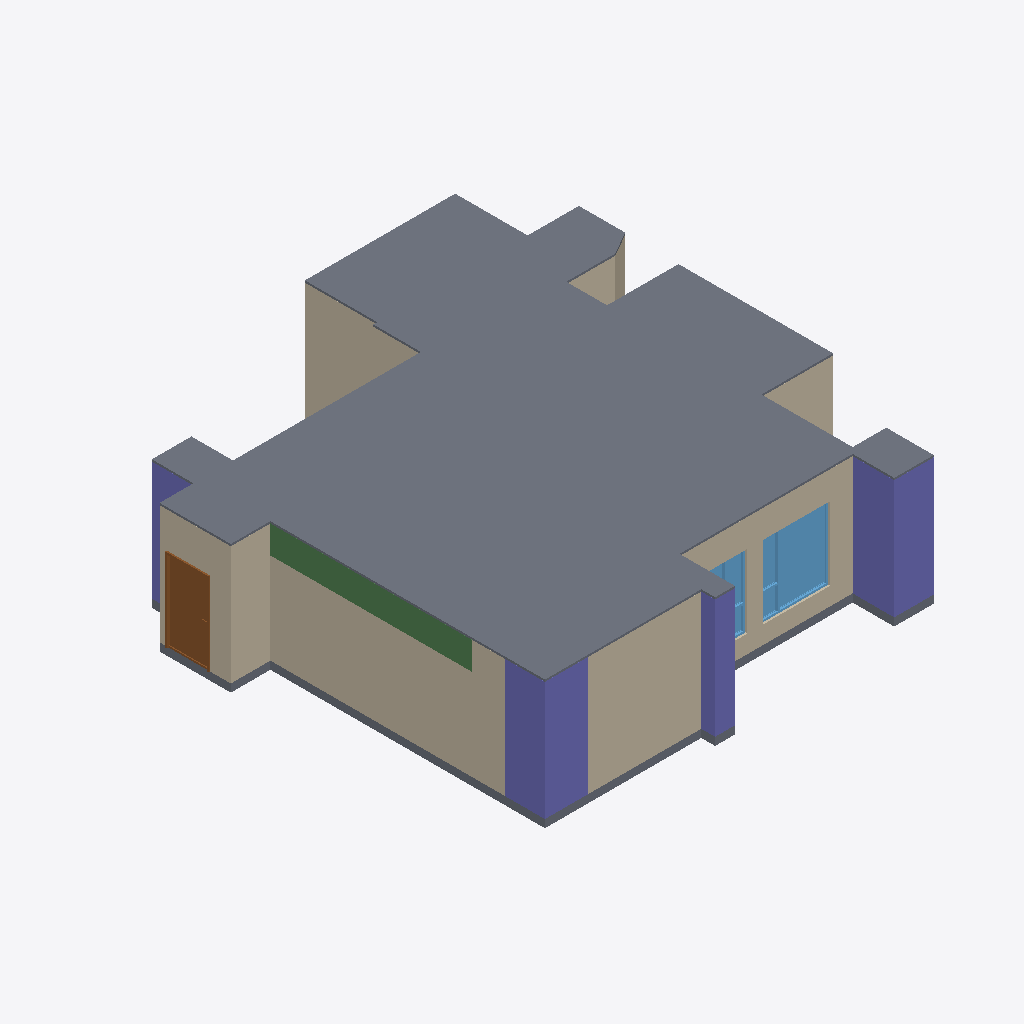
Isometric view of an IFC building model (IFC-SPF (STEP), schema IFC4, length unit metre), seen from the south-west, elements coloured by IFC class: 20 walls (beige), 4 columns (violet), 2 slabs (grey), 2 windows (light blue), 1 beam (green), 1 door (brown).
Extent 11.8 m × 12.1 m × 3.2 m (x, y, z). Storeys (1): 12FA3 at 0.00 m. Elements (67): 43 IfcWall, 8 IfcDoor, 5 IfcColumn, 5 IfcWindow, 4 IfcBeam, 2 IfcSlab.

HEADER;
FILE_DESCRIPTION(('ViewDefinition[DesignTransferView]'),'2;1');
FILE_NAME('12FA3.ifc','2025-11-04T16:47:33+08:00',(''),(''),'IfcOpenShell 0.8.3-post1','Bonsai 0.8.3-post1','');
FILE_SCHEMA(('IFC4'));
ENDSEC;
DATA;
#1=IFCPROJECT('2$4BC6WY19OQc4OxriQsOn',$,'12FA3',$,$,$,$,(#14,#26),#9);
#31=IFCSITE('3705T637X8qOtakJdA4xN2',$,'Taiwan',$,$,#54,$,$,$,$,$,$,$,$);
#37=IFCBUILDING('0mLiPqGR91Yvh$vVMavZYi',$,'KaoHsiung',$,$,#60,$,$,$,$,$,$);
#43=IFCBUILDINGSTOREY('3nIzqPWHn7y8Z_qi4mxKaB',$,'12FA3',$,$,#66,$,$,$,$);
#6865=IFCSLAB('2VNlUEJBn48vD2lNgfOBWw',$,'Slab',$,$,#6894,#6876,$,$);
#4502=IFCCOLUMN('2qxTNGIpr22hBVaDUhYHsp',$,'Column',$,$,#4574,#4514,$,$);
#4693=IFCCOLUMN('05T2mctGf2UBLVN4PWCJ6Z',$,'Column',$,$,#4761,#4705,$,$);
#1387=IFCWALL('0mxpNCGcv58gPY0tWydWqQ',$,'Wall',$,$,#1448,#1398,$,$);
#1091=IFCWALL('2Di1cHIAX1p9L0M0sADbAX',$,'Wall',$,$,#1102,#1097,$,$);
#5129=IFCWALL('2ldDdAdqL7tR9ho1hgxWJE',$,'Wall',$,$,#5348,#5140,$,$);
#6813=IFCSLAB('1RnR8emsvDEuoN8HJL_tIt',$,'Slab',$,$,#6821,#6828,$,$);
#1926=IFCWALL('1TCVedKKjFo9NQj6KdMhi3',$,'Wall',$,$,#15071,#1932,$,$);
#3380=IFCWALL('3o7tfl9$553OdIdu_03WUp',$,'Wall',$,$,#3568,#3386,$,$);
#6234=IFCBEAM('2o1CB$Fvn8aPR8lEfo192c',$,'Beam',$,$,#6542,#6246,$,$);
#1033=IFCWALL('3FRcIINBfDIvYXbR8CQMu1',$,'Wall',$,$,#2526,#1041,$,$);
#15172=IFCWINDOW('2E72p_gZD0Dx$ZTu9JDlaz',$,'Window',$,$,#15633,#15181,$,1.85000002384186,1.70000004768372,$,.TRIPLE_PANEL_RIGHT.,$);
#4602=IFCCOLUMN('16Y_KzSgn03BmQhWlSCMI3',$,'Column',$,$,#4642,#4614,$,$);
#1344=IFCWALL('2oLL3GmqL8evGvOmTJidb3',$,'Wall',$,$,#1386,#1350,$,$);
#6943=IFCDOOR('1yCq1QA2bCSPwBaSD325eJ',$,'Door',$,$,#11168,#6952,$,2.09999990463257,1.10000002384186,$,.SINGLE_SWING_LEFT.,$);
#3924=IFCWALL('0awPjlMj93jfWDbHrFYQUJ',$,'Wall',$,$,#3935,#3930,$,$);
#4881=IFCWALL('38auEDS3LBDvEkMVkulLNp',$,'Wall',$,$,#4942,#4892,$,$);
#1499=IFCWALL('0E4cqW3g5B7P7h0EP$pBZO',$,'Wall',$,$,#1826,#1505,$,$);
#2034=IFCWALL('3USmld5YH1bPptkUBxPqtK',$,'Wall',$,$,#2232,#2040,$,$);
#1474=IFCWALL('1zr_bumtX0ogfQGf1ngJgO',$,'Wall',$,$,#15092,#1480,$,$);
#4859=IFCCOLUMN('2pk9FWVE16cgrR73eRCCjD',$,'Column',$,$,#4866,#4870,$,$);
#2965=IFCWALL('2k4qfvKHX0tuix8CHeXrcg',$,'Wall',$,$,#3323,#2971,$,$);
#15807=IFCWINDOW('19eqG0Dx94XuETLQimvGDX',$,'Window',$,$,#16362,#15816,$,1.85000002384186,1.5,$,.TRIPLE_PANEL_LEFT.,$);
#1145=IFCWALL('0Nga6dM3XFmQgxgy9ITg72',$,'Wall',$,$,#6403,#1151,$,$);
#3865=IFCWALL('0I_Z8xoQH1lBjWGI5ef2TA',$,'Wall',$,$,#3907,#3871,$,$);
#3752=IFCWALL('20ulE$Me9DYwGO_fO8JIDQ',$,'Wall',$,$,#3763,#3758,$,$);
#2419=IFCWALL('1PNU2oB1T38RN$BBWfi_e8',$,'Wall',$,$,#2462,#2426,$,$);
#2990=IFCWALL('08R4PsgIbC3e$Dxk4VdZsB',$,'Wall',$,$,#3328,#2996,$,$);
#3629=IFCWALL('3tuJrdrYzFpuDA4dPDKvZI',$,'Wall',$,$,#3713,#3635,$,$);
#3714=IFCWALL('2BE_q1Q2f6iglDy3QjkPRL',$,'Wall',$,$,#3725,#3720,$,$);
ENDSEC;